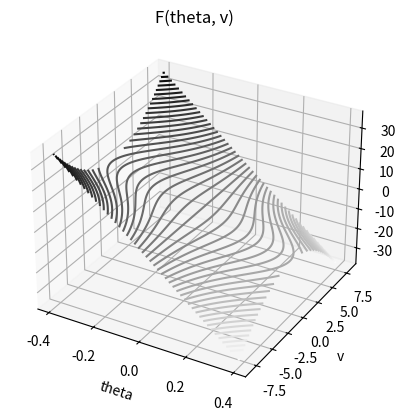

Python code for this plot:
import numpy as np
import matplotlib.pyplot as plt

CONSTANTE_M = 2 # Masa del carro
CONSTANTE_m = 1 # Masa de la pertiga
CONSTANTE_l = 1 # Longitud dela pertiga

def calcula_F(theta, v):
    numerador=-9.8*np.sin(theta)*(CONSTANTE_M+CONSTANTE_m)
    denominador=np.cos(theta)
    return (numerador / denominador)-CONSTANTE_m*CONSTANTE_l*np.power(v,2)*np.sin(theta)

#graficar en 3d F para theta entre -pi/8 y pi/8 y v entre -5 y 5
Theta_limite = [-np.pi/8, np.pi/8]
V_limite = [-8, 8]

theta = np.linspace(Theta_limite[0], Theta_limite[1], 1000)
v = np.linspace( V_limite[0], V_limite[1], 1000)

theta, v = np.meshgrid(theta, v)
F = calcula_F(theta, v)
print(F)
fig = plt.figure()
ax = plt.axes(projection='3d')
ax.contour3D(theta, v, F, 50, cmap='binary')
ax.set_xlabel('theta')
ax.set_ylabel('v')
ax.set_zlabel('F')
ax.set_title('F(theta, v)')
plt.show()

#definir los centros de las particiones de theta y v 

L0_T = (Theta_limite[1]-Theta_limite[0])/4
centros_T=[Theta_limite[0],Theta_limite[0]+L0_T, Theta_limite[0]+2*L0_T, Theta_limite[1]-L0_T, Theta_limite[1]]

L0_V = (V_limite[1]-V_limite[0])/4
centros_V=[V_limite[0],V_limite[0]+L0_V, V_limite[0]+2*L0_V, V_limite[1]-L0_V, V_limite[1]]

#definir el valor de F para las 25 convinaciones de centros de particiones de theta y v

F_centros = np.zeros((5,5))

for i in range(5):
    for j in range(5):
        F_centros[i,j]=calcula_F(centros_T[i],centros_V[j])

#clasificar en 5 grupos los valores de F segun NG,NP, ZP, ZG, PG y definir F_clasificado
F_max = np.max(F_centros)
F_min = np.min(F_centros)
F_rango = F_max - F_min
L0_F = F_rango/5
limites_F = [F_min, F_min+L0_F, F_min+2*L0_F, F_min+3*L0_F, F_min+4*L0_F, F_max]
etiquetas = ["NG", "NP", "Z", "PP", "PG"]

#definir F_clasificado como una matriz de 5x5 de cadenas de caracteres
F_clasificado = np.empty((5,5), dtype='U2')


for i in range(5):
    for j in range(5):
        if F_centros[i,j] <= limites_F[1]:
            F_clasificado[i,j] = etiquetas[0]
        elif F_centros[i,j] <= limites_F[2]:
            F_clasificado[i,j] = etiquetas[1]
        elif F_centros[i,j] <= limites_F[3]:
            F_clasificado[i,j] = etiquetas[2]
        elif F_centros[i,j] <= limites_F[4]:
            F_clasificado[i,j] = etiquetas[3]
        else:
            F_clasificado[i,j] = etiquetas[4]

#mostrar F_clasificado en una tabla
print(F_clasificado)

#guardar F_clasificado en un archivo de texto
np.savetxt('DIY_F.txt', F_clasificado, fmt='%s')







